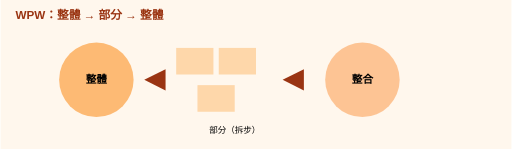
t = 0.00 s
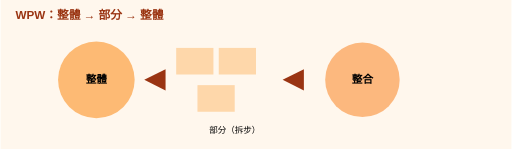
t = 0.25 s
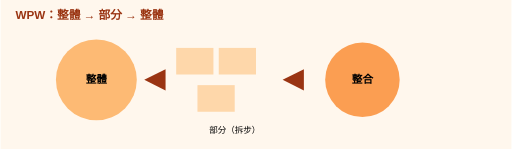
t = 0.75 s
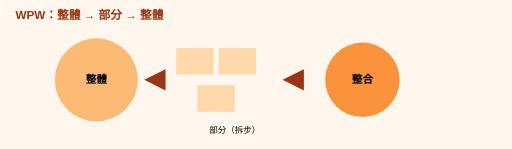
t = 1.00 s
t = 1.25 s: frame unchanged from t = 0.75 s, image omitted
t = 1.75 s: frame unchanged from t = 0.25 s, image omitted

The animated SVG that drew these frames (rendered in a browser with its animation timeline set to each time). Animation: 2 SMIL elements (animate=2); one cycle of 2.00 s, repeats indefinitely.

<?xml version="1.0" encoding="UTF-8"?>
<svg xmlns="http://www.w3.org/2000/svg" viewBox="0 0 960 280">
  <rect width="960" height="280" fill="#fff7ed"/>
  <text x="28" y="36" font-family="Microsoft JhengHei, sans-serif" font-size="22" font-weight="700" fill="#9a3412">WPW：整體 → 部分 → 整體</text>
  <circle cx="180" cy="150" r="70" fill="#fdba74">
    <animate attributeName="r" values="70;78;70" dur="2s" repeatCount="indefinite"/>
  </circle>
  <text x="180" y="156" text-anchor="middle" font-size="20" font-weight="800" font-family="Microsoft JhengHei">整體</text>
  <polygon points="270,150 310,130 310,170" fill="#9a3412"/>
  <rect x="330" y="90" width="70" height="50" fill="#fed7aa"/><rect x="410" y="90" width="70" height="50" fill="#fed7aa"/>
  <rect x="370" y="160" width="70" height="50" fill="#fed7aa"/>
  <text x="440" y="250" text-anchor="middle" font-size="16" font-family="Microsoft JhengHei">部分（拆步）</text>
  <polygon points="530,150 570,130 570,170" fill="#9a3412"/>
  <circle cx="680" cy="150" r="70" fill="#fb923c">
    <animate attributeName="opacity" values="0.5;1;0.5" dur="2s" repeatCount="indefinite"/>
  </circle>
  <text x="680" y="156" text-anchor="middle" font-size="20" font-weight="800" font-family="Microsoft JhengHei">整合</text>
</svg>
